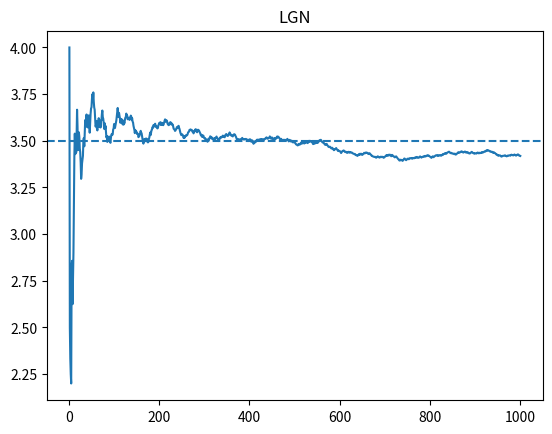
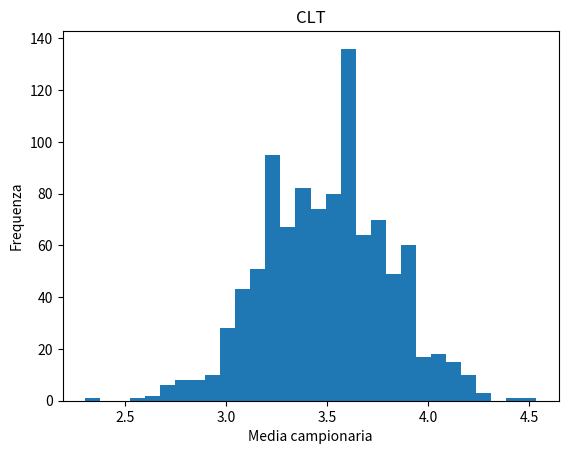

These figures' Python source, in order:
import numpy as np
import matplotlib.pyplot as plt

# Schema logico (passo-passo)

# Input: p, N
# Processo:
    # genero N risultati casuali (0/1)
    # calcolo la somma progressiva
    # divido per 1..N per ottenere le medie progressive
    # confronto con la media teorica p
    # Output: grafico + ultimo valore della media


# # 1) Parametri dell'esperimento
# p = 0.6          # probabilità di successo (media teorica = 0.6)
# N = 10000        # numero di prove (più è grande, meglio si vede la LLN)

# # 2) Simulazione: generiamo N valori 0/1 con probabilità p di ottenere 1
# #    np.random.binomial(n=1, p=p, size=N) produce N lanci di Bernoulli
# campione = np.random.binomial(n=1, p=p, size=N)

# # 3) Somma progressiva: [x1, x1+x2, x1+x2+x3, ...]
# somma_progressiva = np.cumsum(campione)

# # 4) Indici 1..N (servono per dividere correttamente)
# n = np.arange(1, N + 1)

# # 5) Media progressiva: (x1)/1, (x1+x2)/2, ..., (x1+...+xN)/N
# media_progressiva = somma_progressiva / n

# # 6) Stampiamo l'ultima media (dopo N prove)
# print("Media teorica =", p)
# print("Media campionaria (dopo N prove) =", media_progressiva[-1])

# # 7) Grafico: media progressiva e linea della media teorica
# plt.plot(n, media_progressiva)    
# plt.axhline(y=p, linestyle="--")  # linea orizzontale alla media teorica
# plt.xlabel("Numero di prove (n)")
# plt.ylabel("Media progressiva")
# plt.title("Legge dei Grandi Numeri: la media campionaria tende a p")
# plt.show()


# LGN
osservazioni = 1000
mu = 3.5
media = []
lanci = []
somma = 0

for i in range(1, osservazioni+1):
    dado = np.random.randint(1,7)
    somma += dado
    avg = somma/i
    media.append(avg)
    lanci.append(i)

plt.plot(lanci, media)
plt.axhline(mu, linestyle='--')
plt.title('LGN')
plt.show()


#CLT
simulazioni = 1000
campione = 30
medie = []

for i in range(simulazioni):
    somma = 0
    for k in range(campione):
        dado = np.random.randint(1,7)
        somma += dado
    avg = somma / campione
    medie.append(avg)

plt.hist(medie, bins=30)
plt.xlabel('Media campionaria')
plt.ylabel('Frequenza')
plt.title('CLT')
plt.show()
